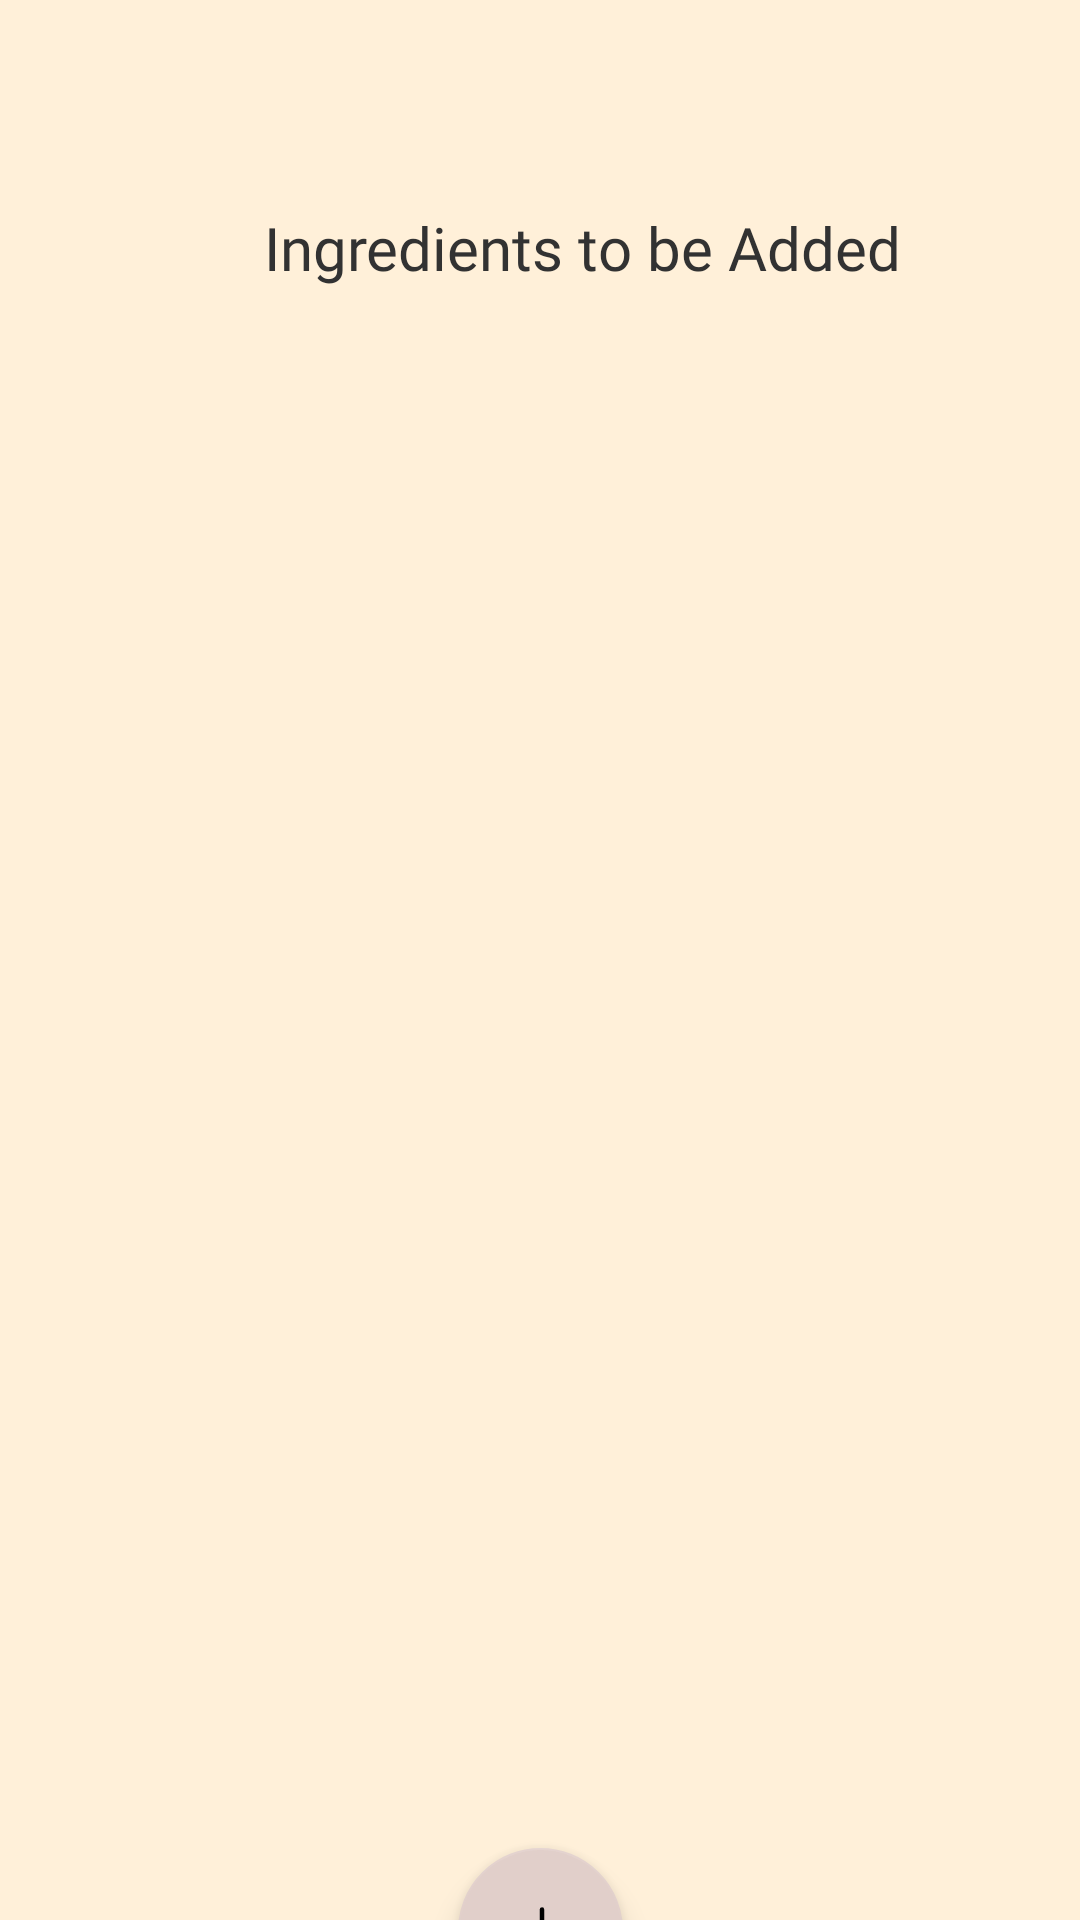

Android layout source for this screen:
<!-- AndroidManifest.xml: application theme Theme.LunchMunch -->
<!-- res/layout/recipe_ingredients_view.xml -->
<?xml version="1.0" encoding="utf-8"?>
<androidx.constraintlayout.widget.ConstraintLayout xmlns:android="http://schemas.android.com/apk/res/android"
    xmlns:app="http://schemas.android.com/apk/res-auto"
    xmlns:tools="http://schemas.android.com/tools"
    android:layout_width="match_parent"
    android:layout_height="match_parent"
    android:background="@color/background_white"
    tools:layout_editor_absoluteX="0dp"
    tools:layout_editor_absoluteY="81dp">

    <ListView
        android:id="@+id/ingredient_list"
        android:layout_width="399dp"
        android:layout_height="484dp"
        android:layout_marginTop="116dp"
        app:layout_constraintEnd_toEndOf="parent"
        app:layout_constraintStart_toStartOf="parent"
        app:layout_constraintTop_toTopOf="parent"></ListView>

    <com.google.android.material.floatingactionbutton.FloatingActionButton
        android:id="@+id/addIngredientsButton"
        android:layout_width="55dp"
        android:layout_height="55dp"
        android:layout_marginTop="16dp"
        android:clickable="true"
        app:backgroundTint="#E1CFCA"
        app:layout_constraintEnd_toEndOf="parent"
        app:layout_constraintStart_toStartOf="parent"
        app:layout_constraintTop_toBottomOf="@+id/ingredient_list"
        app:srcCompat="@drawable/add" />

    <TextView
        android:id="@+id/RecipeIngredients"
        android:layout_width="247dp"
        android:layout_height="35dp"
        android:layout_marginStart="88dp"
        android:layout_marginBottom="12dp"
        android:fontFamily="@font/nunito_extrabold"

        android:text="Ingredients to be Added"
        android:textColor="#323232"
        android:textSize="20sp"
        app:layout_constraintBottom_toTopOf="@+id/ingredient_list"
        app:layout_constraintStart_toStartOf="parent" />

    <com.google.android.material.floatingactionbutton.FloatingActionButton
        android:id="@+id/save"
        android:layout_width="55dp"
        android:layout_height="55dp"
        android:layout_marginStart="88dp"
        android:layout_marginTop="72dp"
        android:clickable="true"
        app:backgroundTint="#E1CFCA"
        app:layout_constraintStart_toEndOf="@+id/addIngredientsButton"
        app:layout_constraintTop_toBottomOf="@+id/ingredient_list"
        app:srcCompat="@drawable/check" />

    <com.google.android.material.floatingactionbutton.FloatingActionButton
        android:id="@+id/cancel"
        android:layout_width="55dp"
        android:layout_height="55dp"
        android:layout_marginTop="72dp"

        android:layout_marginEnd="88dp"
        android:clickable="true"
        app:backgroundTint="#E1CFCA"
        app:layout_constraintEnd_toStartOf="@+id/addIngredientsButton"
        app:layout_constraintTop_toBottomOf="@+id/ingredient_list"
        app:srcCompat="@drawable/cancel" />


</androidx.constraintlayout.widget.ConstraintLayout>
<!-- resources referenced by this layout -->
<resources>
  <color name="background_white">#FFF0D9</color>
  <!-- drawable add (drawable) -->
  <vector android:autoMirrored="true" android:height="24dp"
      android:viewportHeight="24" android:viewportWidth="24"
      android:width="24dp" xmlns:android="http://schemas.android.com/apk/res/android">
      <path android:fillColor="#00000000"
          android:pathData="M12,4.5v15m7.5,-7.5h-15"
          android:strokeColor="@color/black" android:strokeLineCap="round"
          android:strokeLineJoin="round" android:strokeWidth="1.5"/>
  </vector>
  <!-- drawable cancel (drawable) -->
  <vector android:autoMirrored="true" android:height="24dp"
      android:viewportHeight="24" android:viewportWidth="24"
      android:width="24dp" xmlns:android="http://schemas.android.com/apk/res/android">
      <path android:fillColor="#00000000"
          android:pathData="M6,18L18,6M6,6l12,12"
          android:strokeColor="@color/black" android:strokeLineCap="round"
          android:strokeLineJoin="round" android:strokeWidth="1.5"/>
  </vector>
  <!-- drawable check: png bitmap (drawable, 1816 bytes) -->
  <style name="Theme.LunchMunch" parent="Theme.MaterialComponents.DayNight.DarkActionBar">
          
          <item name="colorPrimary">@color/purple_500</item>
          <item name="colorPrimaryVariant">@color/purple_700</item>
          <item name="colorOnPrimary">@color/white</item>
          
          <item name="colorSecondary">@color/teal_200</item>
          <item name="colorSecondaryVariant">@color/teal_700</item>
          <item name="colorOnSecondary">@color/black</item>
          
          <item name="android:statusBarColor" tools:targetApi="l">@color/status_bar</item>
          
  
      </style>
  <color name="black">#FF000000</color>
  <color name="purple_500">#FF6200EE</color>
  <color name="purple_700">#FF3700B3</color>
  <color name="white">#FFFFFFFF</color>
  <color name="teal_200">#FF03DAC5</color>
  <color name="teal_700">#FF018786</color>
  <color name="status_bar">#E6D8C3</color>
</resources>
